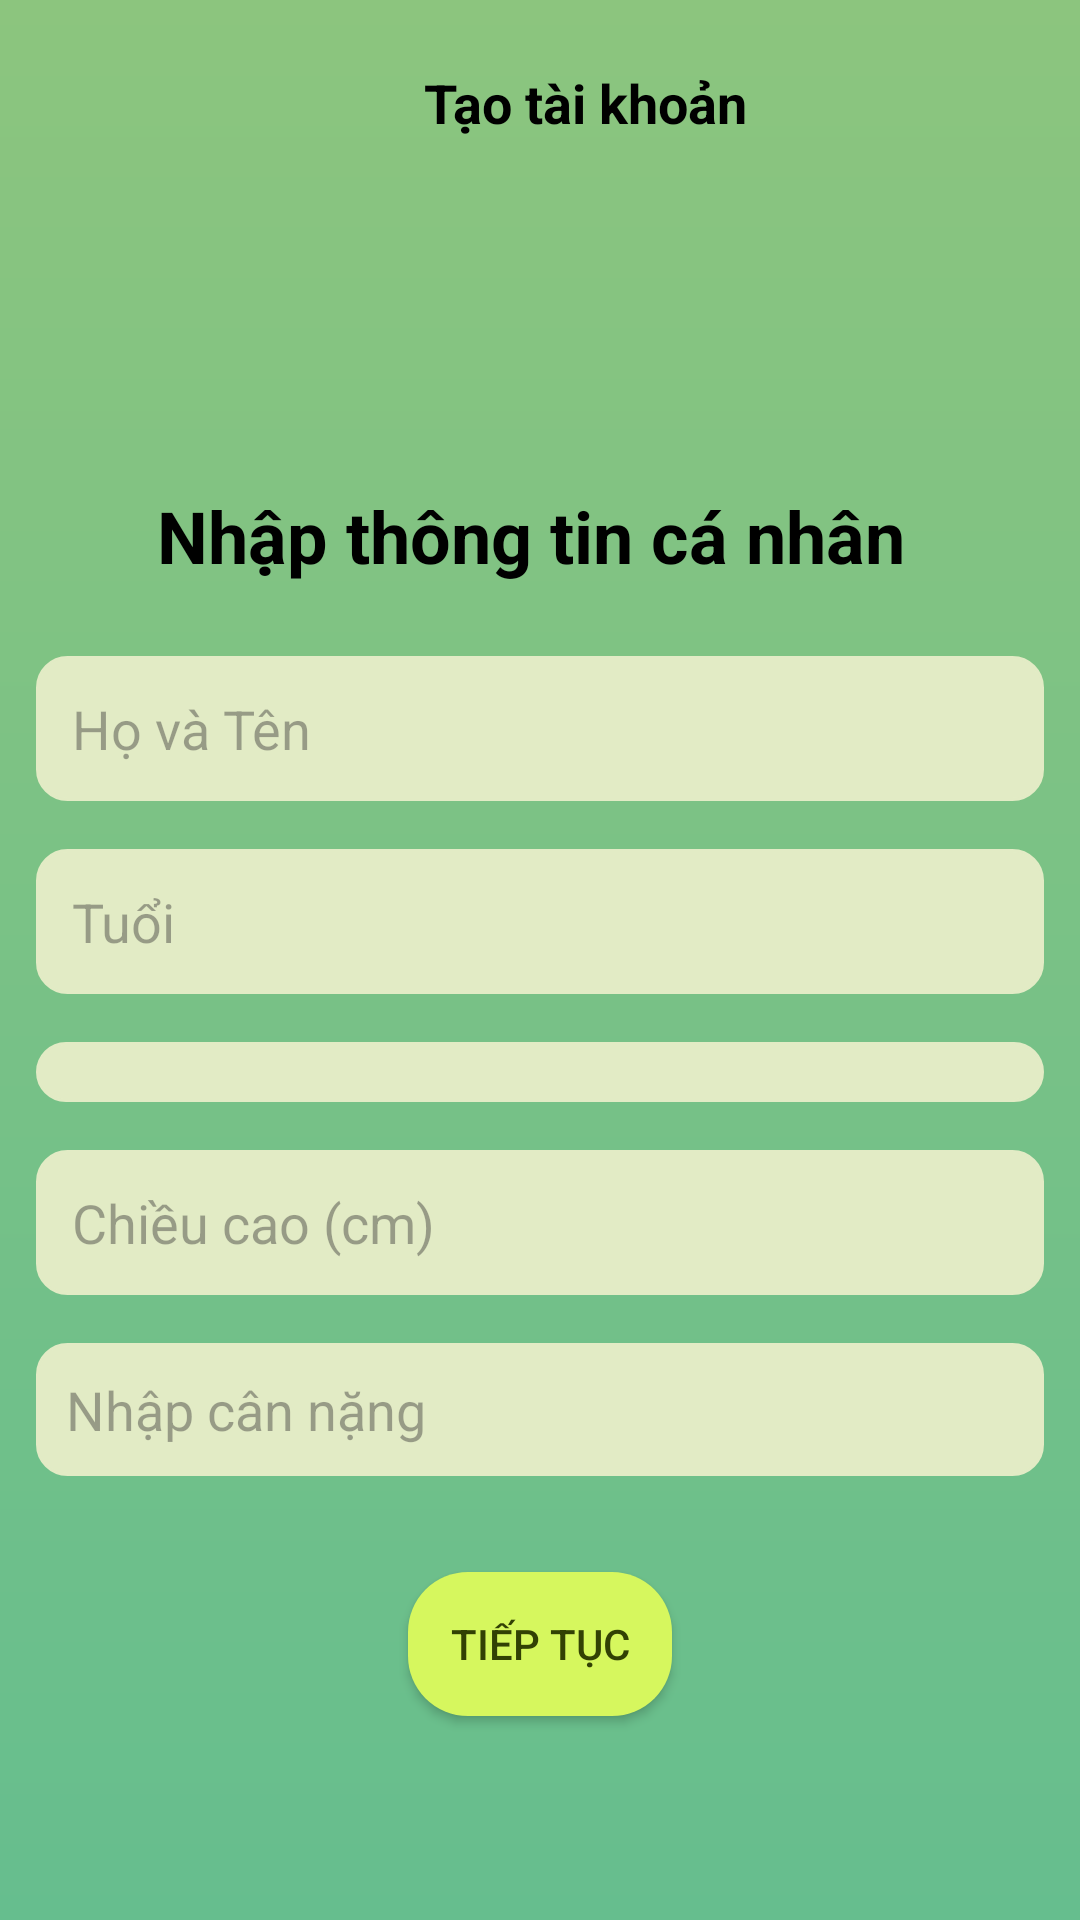

The Android layout XML behind this screen, and the referenced resources:
<!-- AndroidManifest.xml: application theme Theme.DiAI_App -->
<!-- res/layout/fragment_signup2.xml -->
<?xml version="1.0" encoding="utf-8"?>
<LinearLayout xmlns:android="http://schemas.android.com/apk/res/android"
    xmlns:tools="http://schemas.android.com/tools"
    android:layout_width="match_parent"
    android:layout_height="match_parent"
    android:background="@drawable/gradient_background"
    android:orientation="vertical"
    android:padding="12dp">

    <LinearLayout
        android:layout_width="match_parent"
        android:layout_height="wrap_content"
        android:layout_marginTop="10dp"
        android:layout_marginBottom="100dp"
        android:orientation="horizontal"
        android:paddingBottom="16dp">

        
        <ImageView
            android:id="@+id/btnBack2"
            android:layout_width="70dp"
            android:layout_height="wrap_content"
            android:contentDescription="Quay lại"
            android:padding="8dp"
            android:src="@drawable/back" />

        
        <TextView
            android:id="@+id/tvCreateAccount"
            android:layout_width="0dp"
            android:layout_height="wrap_content"
            android:layout_gravity="center"
            android:layout_weight="1"
            android:gravity="center"
            android:paddingEnd="40dp"
            android:text="Tạo tài khoản"
            android:textColor="@android:color/black"
            android:textSize="18sp"
            android:textStyle="bold"
            tools:ignore="RtlSymmetry" />
    </LinearLayout>

    
    <TextView
        android:id="@+id/tvTitle"
        android:layout_width="wrap_content"
        android:layout_height="wrap_content"
        android:layout_gravity="center_horizontal"
        android:layout_marginBottom="24dp"
        android:gravity="center"
        android:text="Nhập thông tin cá nhân "
        android:textColor="@android:color/black"
        android:textSize="24sp"
        android:textStyle="bold" />

    
    <EditText
        android:id="@+id/etFullName"
        android:layout_width="match_parent"
        android:layout_height="wrap_content"
        android:layout_marginBottom="16dp"
        android:background="@drawable/edittext_bg"
        android:hint="Họ và Tên"
        android:padding="12dp" />

    
    <EditText
        android:id="@+id/etAge"
        android:layout_width="match_parent"
        android:layout_height="wrap_content"
        android:layout_marginBottom="16dp"
        android:background="@drawable/edittext_bg"
        android:hint="Tuổi"
        android:inputType="number"
        android:padding="12dp" />

    
    <Spinner
        android:id="@+id/spinnerSex"
        android:layout_width="match_parent"
        android:layout_height="wrap_content"
        android:layout_marginBottom="16dp"
        android:background="@drawable/edittext_bg"
        android:padding="10dp" />

    
    <EditText
        android:id="@+id/etHeight"
        android:layout_width="match_parent"
        android:layout_height="wrap_content"
        android:layout_marginBottom="16dp"
        android:background="@drawable/edittext_bg"
        android:hint="Chiều cao (cm)"
        android:inputType="numberDecimal"
        android:padding="12dp" />

    
    <EditText
        android:id="@+id/editTextWeight"
        android:layout_width="match_parent"
        android:layout_height="wrap_content"
        android:layout_marginBottom="32dp"
        android:background="@drawable/edittext_bg"
        android:hint="Nhập cân nặng"
        android:inputType="numberDecimal"
        android:padding="10dp" />


    
    <androidx.appcompat.widget.AppCompatButton
        android:id="@+id/btnNext"
        android:layout_width="wrap_content"
        android:layout_height="wrap_content"
        android:layout_gravity="center_horizontal"
        android:background="@drawable/rounded_button_signin"
        android:padding="12dp"
        android:text="Tiếp tục"
        android:textColor="#324104" />
</LinearLayout>
<!-- resources referenced by this layout -->
<resources>
  <!-- drawable edittext_bg (drawable) -->
  <?xml version="1.0" encoding="utf-8"?>
  <selector xmlns:android="http://schemas.android.com/apk/res/android">
      <item>
          <shape android:shape="rectangle">
              <solid android:color="@color/green_light" />
              <corners android:radius="10dp" />
              <stroke android:width="1dp" android:color="@color/green_light" />
          </shape>
      </item>
  </selector>
  <!-- drawable gradient_background (drawable) -->
  <?xml version="1.0" encoding="utf-8"?>
  <layer-list xmlns:android="http://schemas.android.com/apk/res/android">
      <item>
          <shape android:shape="rectangle">
              <gradient
                  android:angle="90"
                  android:endColor="#8cc57e"
                  android:startColor="#66be8e"
                  android:type="linear" />
          </shape>
      </item>
  </layer-list>
  <!-- drawable rounded_button_signin (drawable) -->
  <?xml version="1.0" encoding="utf-8"?>
  <shape xmlns:android="http://schemas.android.com/apk/res/android"
      android:shape="rectangle">
  
      
      <solid android:color="#D6F75E" />
  
      
      <corners android:radius="20dp" />
  
  </shape>
  <style name="Theme.DiAI_App" parent="Base.Theme.DiAI_App" />
  <color name="green_light">#E2EBC5</color>
  <style name="Base.Theme.DiAI_App" parent="Theme.Material3.DayNight.NoActionBar">
          <item name="android:windowBackground">@color/olive_green</item>
      </style>
  <color name="olive_green">#6B8E23</color>
</resources>
